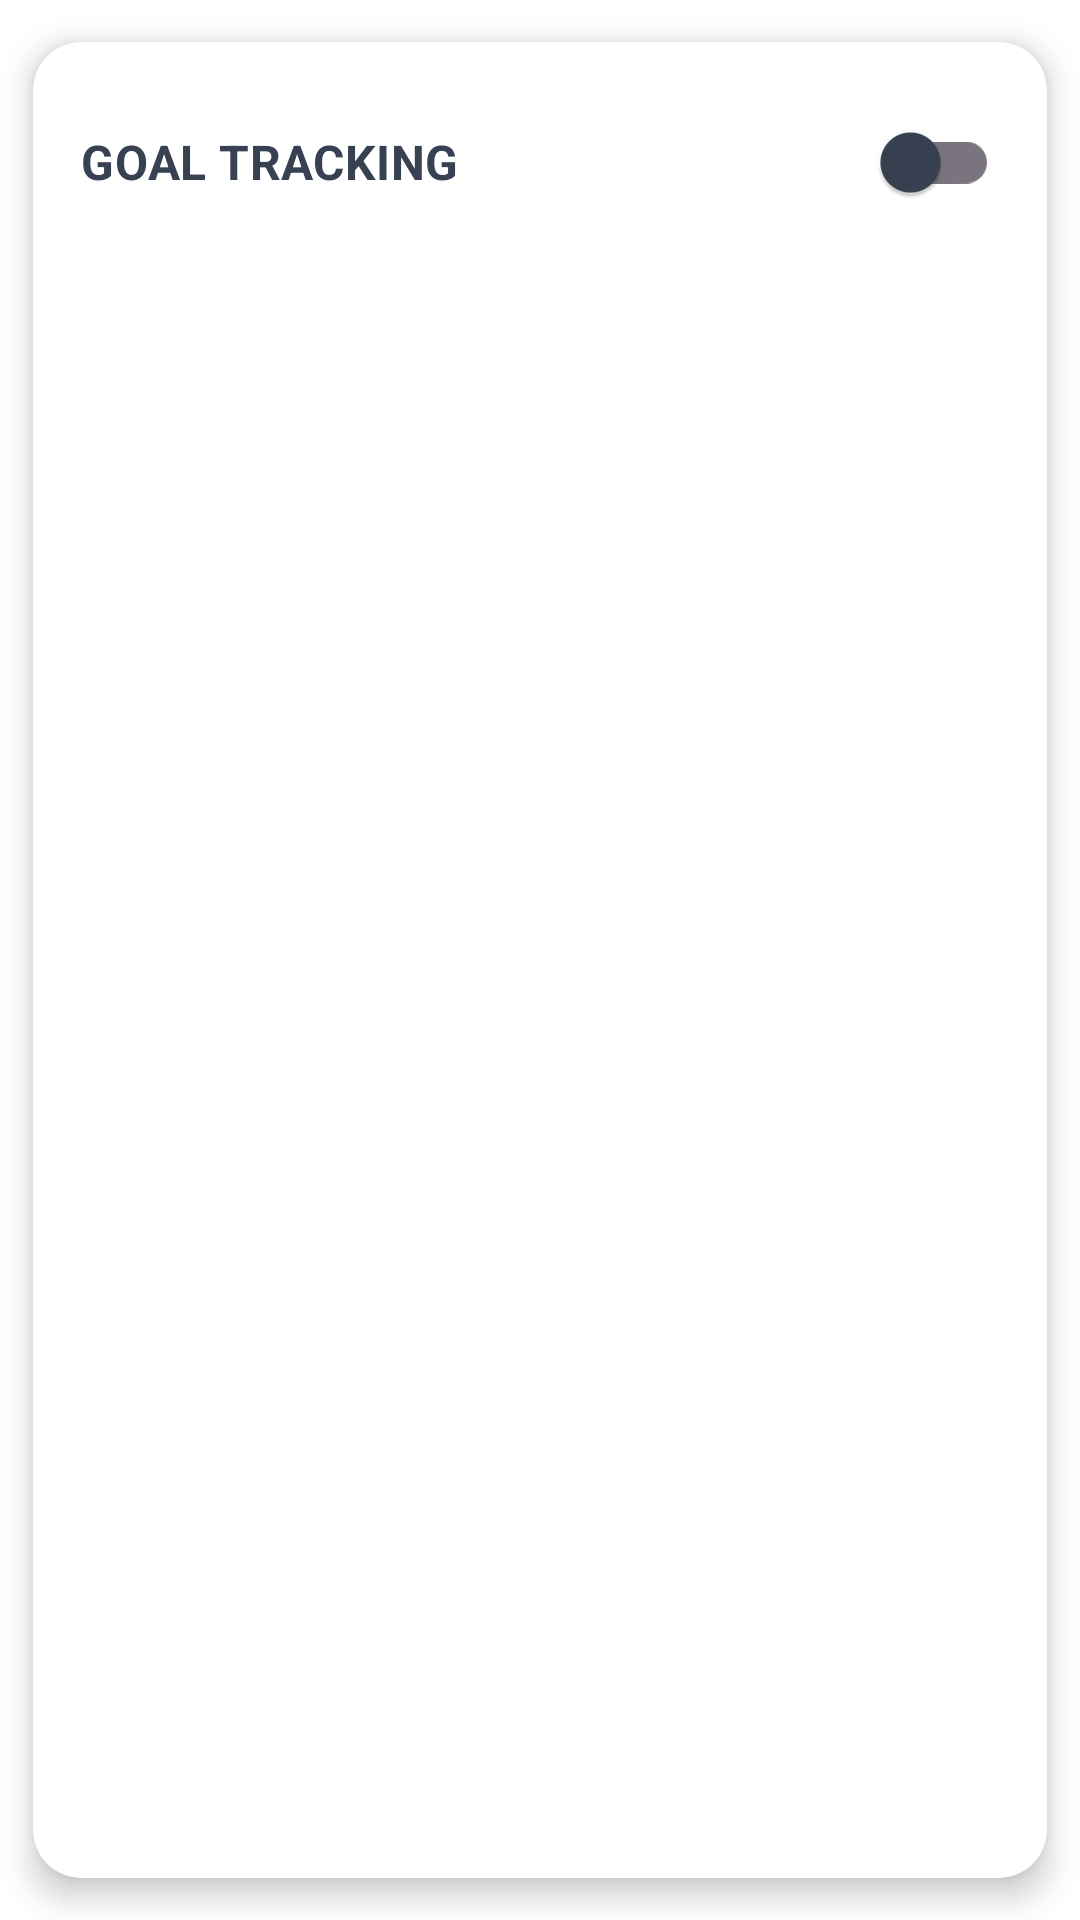

Write the Android layout XML for this screen, with the resource values it uses.
<!-- AndroidManifest.xml: application theme Theme.RunnerApp -->
<!-- res/layout/view_goal_card.xml -->
<?xml version="1.0" encoding="utf-8"?>
<androidx.cardview.widget.CardView xmlns:android="http://schemas.android.com/apk/res/android"
    xmlns:app="http://schemas.android.com/apk/res-auto"
    android:layout_width="match_parent"
    android:layout_height="wrap_content"
    android:layout_margin="16dp"
    app:cardCornerRadius="16dp"
    app:cardElevation="6dp"
    app:cardUseCompatPadding="true">

    <LinearLayout
        android:layout_width="match_parent"
        android:layout_height="wrap_content"
        android:orientation="vertical"
        android:padding="16dp">

        
        <LinearLayout
            android:id="@+id/goalHeader"
            android:layout_width="match_parent"
            android:layout_height="48dp"
            android:gravity="center_vertical"
            android:orientation="horizontal">

            <TextView
                android:id="@+id/tvGoalTitle"
                android:layout_width="0dp"
                android:layout_height="wrap_content"
                android:layout_weight="1"
                android:text="@string/goal_tracking_title"
                android:textStyle="bold"
                android:textSize="16sp"
                android:textColor="@color/text_primary" />

            <com.google.android.material.switchmaterial.SwitchMaterial
                android:id="@+id/swGoal"
                android:layout_width="wrap_content"
                android:layout_height="wrap_content" />
        </LinearLayout>

        
        <LinearLayout
            android:id="@+id/goalConfigGroup"
            android:layout_width="match_parent"
            android:layout_height="wrap_content"
            android:orientation="vertical"
            android:visibility="gone"
            android:paddingTop="8dp">

            
            <LinearLayout
                android:layout_width="match_parent"
                android:layout_height="wrap_content"
                android:orientation="horizontal"
                android:baselineAligned="false"
                android:paddingTop="8dp"
                android:paddingBottom="8dp">

                <TextView
                    android:layout_width="0dp"
                    android:layout_height="wrap_content"
                    android:layout_weight="1"
                    android:text="@string/goal_duration_min"
                    android:textColor="@color/text_secondary"
                    android:textSize="14sp" />

                <TextView
                    android:layout_width="0dp"
                    android:layout_height="wrap_content"
                    android:layout_weight="1"
                    android:text="@string/goal_distance_km"
                    android:textColor="@color/text_secondary"
                    android:textSize="14sp" />
            </LinearLayout>

            
            <LinearLayout
                android:layout_width="match_parent"
                android:layout_height="wrap_content"
                android:orientation="horizontal"
                android:baselineAligned="false">

                <NumberPicker
                    android:id="@+id/npGoalDuration"
                    android:layout_width="0dp"
                    android:layout_height="wrap_content"
                    android:layout_weight="1" />

                <View
                    android:layout_width="12dp"
                    android:layout_height="0dp" />

                <NumberPicker
                    android:id="@+id/npGoalDistance"
                    android:layout_width="0dp"
                    android:layout_height="wrap_content"
                    android:layout_weight="1" />
            </LinearLayout>

            
            <LinearLayout
                android:layout_width="match_parent"
                android:layout_height="wrap_content"
                android:orientation="vertical"
                android:paddingTop="12dp">

                <com.google.android.material.checkbox.MaterialCheckBox
                    android:id="@+id/cbGoalNotify"
                    android:layout_width="match_parent"
                    android:layout_height="wrap_content"
                    android:text="@string/goal_notify" />

                <com.google.android.material.checkbox.MaterialCheckBox
                    android:id="@+id/cbGoalAutoFinish"
                    android:layout_width="match_parent"
                    android:layout_height="wrap_content"
                    android:text="@string/goal_auto_finish" />
            </LinearLayout>
        </LinearLayout>
    </LinearLayout>
</androidx.cardview.widget.CardView>
<!-- resources referenced by this layout -->
<resources>
  <color name="text_primary">#374151</color>
  <color name="text_secondary">#374151</color>
  <string name="goal_auto_finish">Auto finish run</string>
  <string name="goal_distance_km">Distance (km)</string>
  <string name="goal_duration_min">Duration (min)</string>
  <string name="goal_notify">Notify when goal is reached</string>
  <string name="goal_tracking_title">GOAL TRACKING</string>
  <style name="Theme.RunnerApp" parent="Theme.Material3.Light.NoActionBar">
          
          <item name="colorPrimary">@color/md_primary</item>
          <item name="colorOnPrimary">@color/md_onPrimary</item>
          <item name="colorSecondary">@color/secondary_fitness</item>
          <item name="colorOnSecondary">@color/text_on_primary</item>
          <item name="colorSurface">@color/md_surface</item>
          <item name="colorOnSurface">@color/md_onSurface</item>
  
          <item name="android:windowBackground">@color/md_background</item>
          
          
          <item name="android:textViewStyle">@style/Widget.RunnerApp.TextView</item>
          <item name="textAppearanceHeadline1">@style/TextAppearance.RunnerApp.Headline1</item>
          <item name="textAppearanceHeadline2">@style/TextAppearance.RunnerApp.Headline2</item>
      </style>
  <color name="md_primary">@color/brand_blue</color>
  <color name="md_onPrimary">#FFFFFF</color>
  <color name="secondary_fitness">#0ea5e9</color>
  <color name="text_on_primary">#ffffff</color>
  <color name="md_surface">#eff6ff</color>
  <color name="md_onSurface">#374151</color>
  <color name="md_background">#FFFFFF</color>
  <style name="Widget.RunnerApp.TextView" parent="Widget.AppCompat.TextView">
          <item name="android:fontFamily">sans-serif</item>
          <item name="android:letterSpacing">0.01</item>
      </style>
  <style name="TextAppearance.RunnerApp.Headline1" parent="TextAppearance.Material3.HeadlineLarge">
          <item name="android:fontFamily">sans-serif-medium</item>
          <item name="android:letterSpacing">0.02</item>
          <item name="android:textColor">@color/text_primary</item>
      </style>
  <style name="TextAppearance.RunnerApp.Headline2" parent="TextAppearance.Material3.HeadlineMedium">
          <item name="android:fontFamily">sans-serif</item>
          <item name="android:letterSpacing">0.01</item>
          <item name="android:textColor">@color/text_secondary</item>
      </style>
  <color name="brand_blue">#1e40af</color>
</resources>
